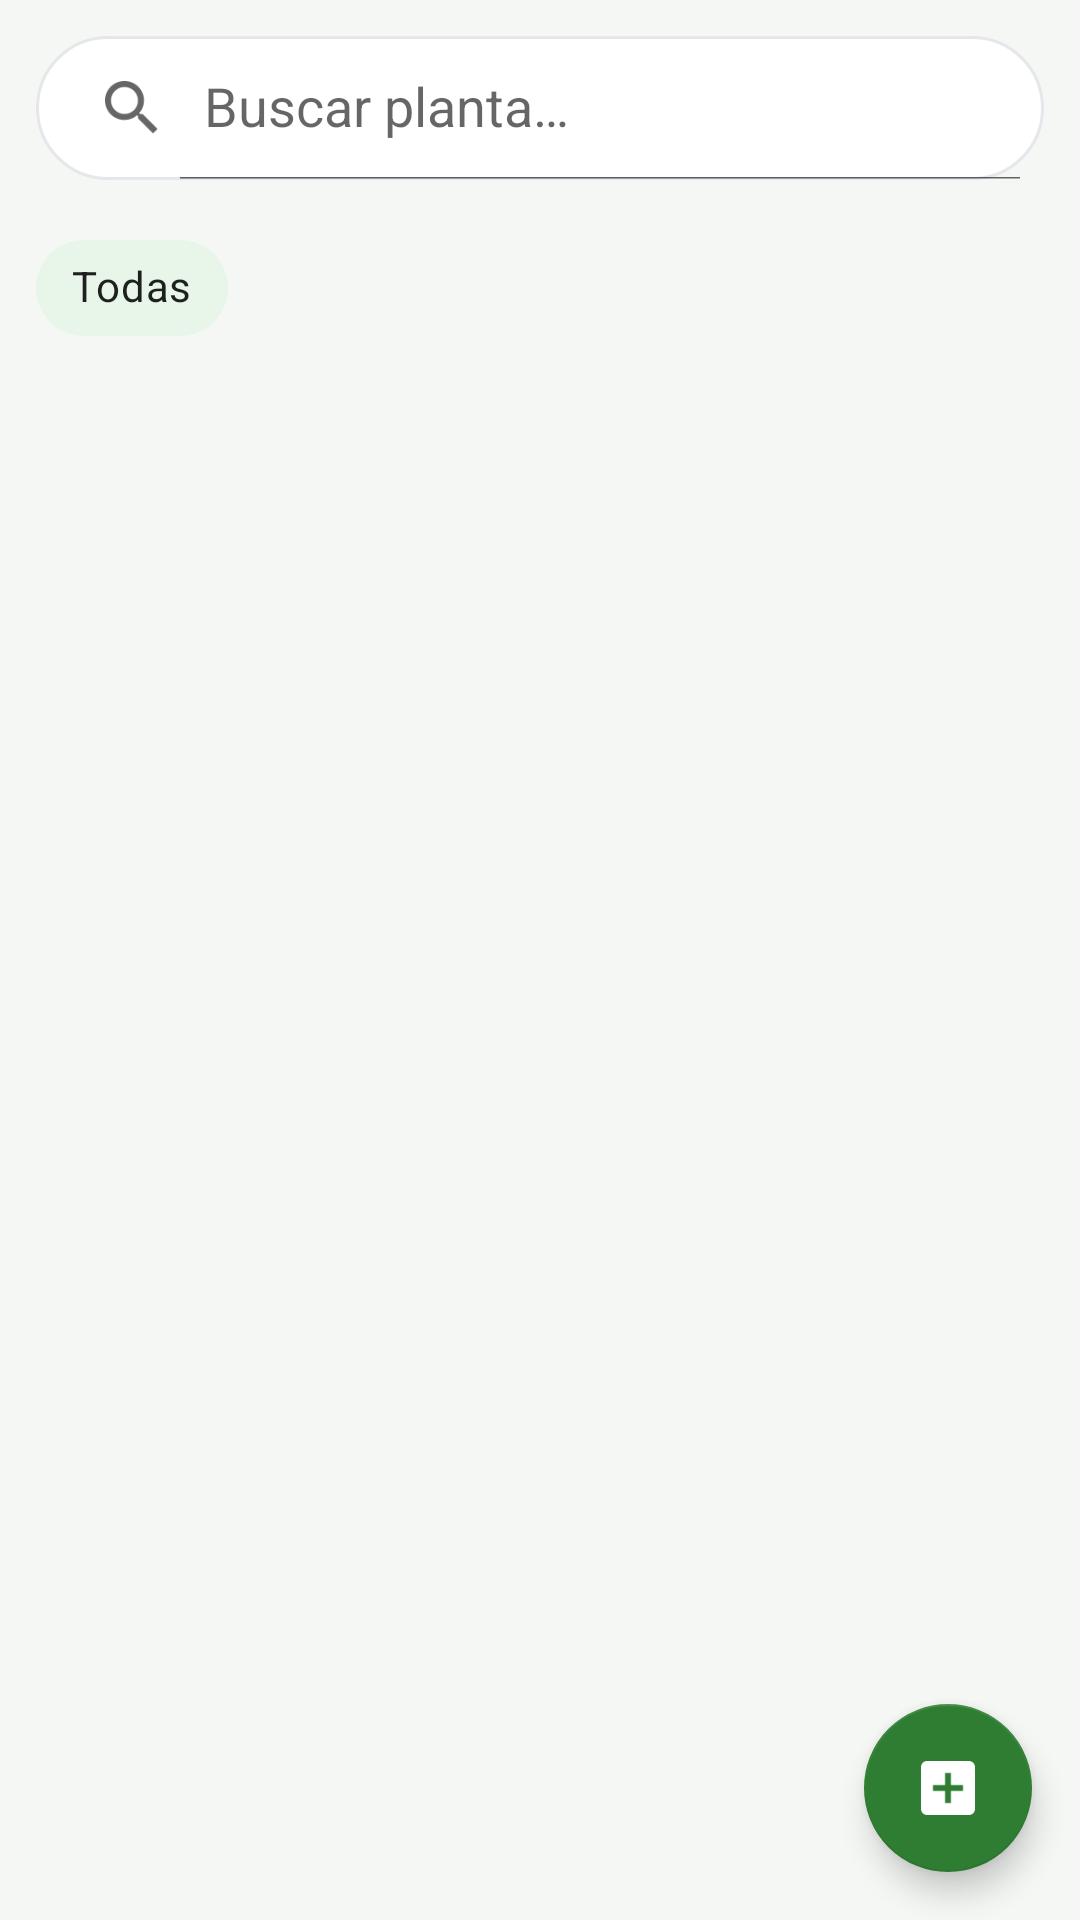

Android layout source for this screen:
<!-- AndroidManifest.xml: application theme Theme.PlantGuide -->
<!-- res/layout/fragment_plant_list.xml -->
<?xml version="1.0" encoding="utf-8"?>
<androidx.coordinatorlayout.widget.CoordinatorLayout
    xmlns:android="http://schemas.android.com/apk/res/android"
    xmlns:app="http://schemas.android.com/apk/res-auto"
    android:layout_width="match_parent"
    android:layout_height="match_parent"
    android:background="@color/background_light">

    <LinearLayout
        android:layout_width="match_parent"
        android:layout_height="match_parent"
        android:orientation="vertical">

        
        <androidx.appcompat.widget.SearchView
            android:id="@+id/searchView"
            android:layout_width="match_parent"
            android:layout_height="wrap_content"
            android:layout_margin="12dp"
            android:background="@drawable/bg_search"
            app:iconifiedByDefault="false"
            app:queryHint="@string/search_hint" />

        
        <com.google.android.material.chip.ChipGroup
            android:id="@+id/chipGroupCategory"
            android:layout_width="match_parent"
            android:layout_height="wrap_content"
            android:paddingStart="12dp"
            android:paddingEnd="12dp"
            android:paddingBottom="4dp"
            app:singleSelection="true">

            <com.google.android.material.chip.Chip
                android:id="@+id/chipAll"
                android:layout_width="wrap_content"
                android:layout_height="wrap_content"
                android:checked="true"
                android:text="@string/chip_all"
                app:chipBackgroundColor="@color/chip_background_selector" />

        </com.google.android.material.chip.ChipGroup>

        
        <androidx.recyclerview.widget.RecyclerView
            android:id="@+id/rvPlants"
            android:layout_width="match_parent"
            android:layout_height="0dp"
            android:layout_weight="1"
            android:padding="8dp"
            android:paddingBottom="80dp"
            android:clipToPadding="false" />

        
        <TextView
            android:id="@+id/tvEmpty"
            android:layout_width="match_parent"
            android:layout_height="wrap_content"
            android:gravity="center"
            android:padding="32dp"
            android:text="@string/empty_plants"
            android:textSize="16sp"
            android:visibility="gone" />

    </LinearLayout>

    
    <com.google.android.material.floatingactionbutton.FloatingActionButton
        android:id="@+id/fabAddPlant"
        android:layout_width="wrap_content"
        android:layout_height="wrap_content"
        android:layout_gravity="bottom|end"
        android:layout_margin="16dp"
        android:src="@drawable/ic_add_plant"
        android:contentDescription="@string/fab_add_plant_desc"
        app:backgroundTint="@color/green_primary"
        app:tint="@color/white" />

</androidx.coordinatorlayout.widget.CoordinatorLayout>
<!-- resources referenced by this layout -->
<resources>
  <color name="background_light">#F5F7F5</color>
  <color name="green_primary">#2E7D32</color>
  <color name="white">#FFFFFF</color>
  <!-- drawable bg_search (drawable) -->
  <?xml version="1.0" encoding="utf-8"?>
  
  <shape xmlns:android="http://schemas.android.com/apk/res/android"
      android:shape="rectangle">
      <solid android:color="#FFFFFF" />
      <corners android:radius="28dp" />
      <stroke android:width="1dp" android:color="#E5E7EB" />
  </shape>
  <!-- drawable ic_add_plant (drawable) -->
  <vector xmlns:android="http://schemas.android.com/apk/res/android"
      android:width="24dp"
      android:height="24dp"
      android:viewportWidth="24"
      android:viewportHeight="24"
      android:tint="?attr/colorControlNormal">
    <path
        android:fillColor="@android:color/white"
        android:pathData="M19,3H5C3.89,3 3,3.9 3,5v14c0,1.1 0.89,2 2,2h14c1.1,0 2,-0.9 2,-2V5C21,3.9 20.1,3 19,3zM17,13h-4v4h-2v-4H7v-2h4V7h2v4h4v2z"/>
  </vector>
  <string name="chip_all">Todas</string>
  <string name="empty_plants">Nenhuma planta encontrada</string>
  <string name="fab_add_plant_desc">Adicionar nova planta</string>
  <string name="search_hint">Buscar planta…</string>
  <style name="Theme.PlantGuide" parent="Theme.MaterialComponents.DayNight.NoActionBar">
          <item name="colorPrimary">@color/green_primary</item>
          <item name="colorPrimaryVariant">@color/green_dark</item>
          <item name="colorOnPrimary">@color/white</item>
          <item name="colorSecondary">@color/green_accent</item>
          <item name="colorSecondaryVariant">@color/green_light</item>
          <item name="colorOnSecondary">@color/white</item>
          <item name="android:colorBackground">@color/background_light</item>
          <item name="android:statusBarColor" tools:targetApi="l">@color/green_dark</item>
          <item name="android:windowLightStatusBar" tools:targetApi="m">false</item>
      </style>
  <color name="green_dark">#1B5E20</color>
  <color name="green_accent">#4CAF50</color>
  <color name="green_light">#A5D6A7</color>
</resources>
